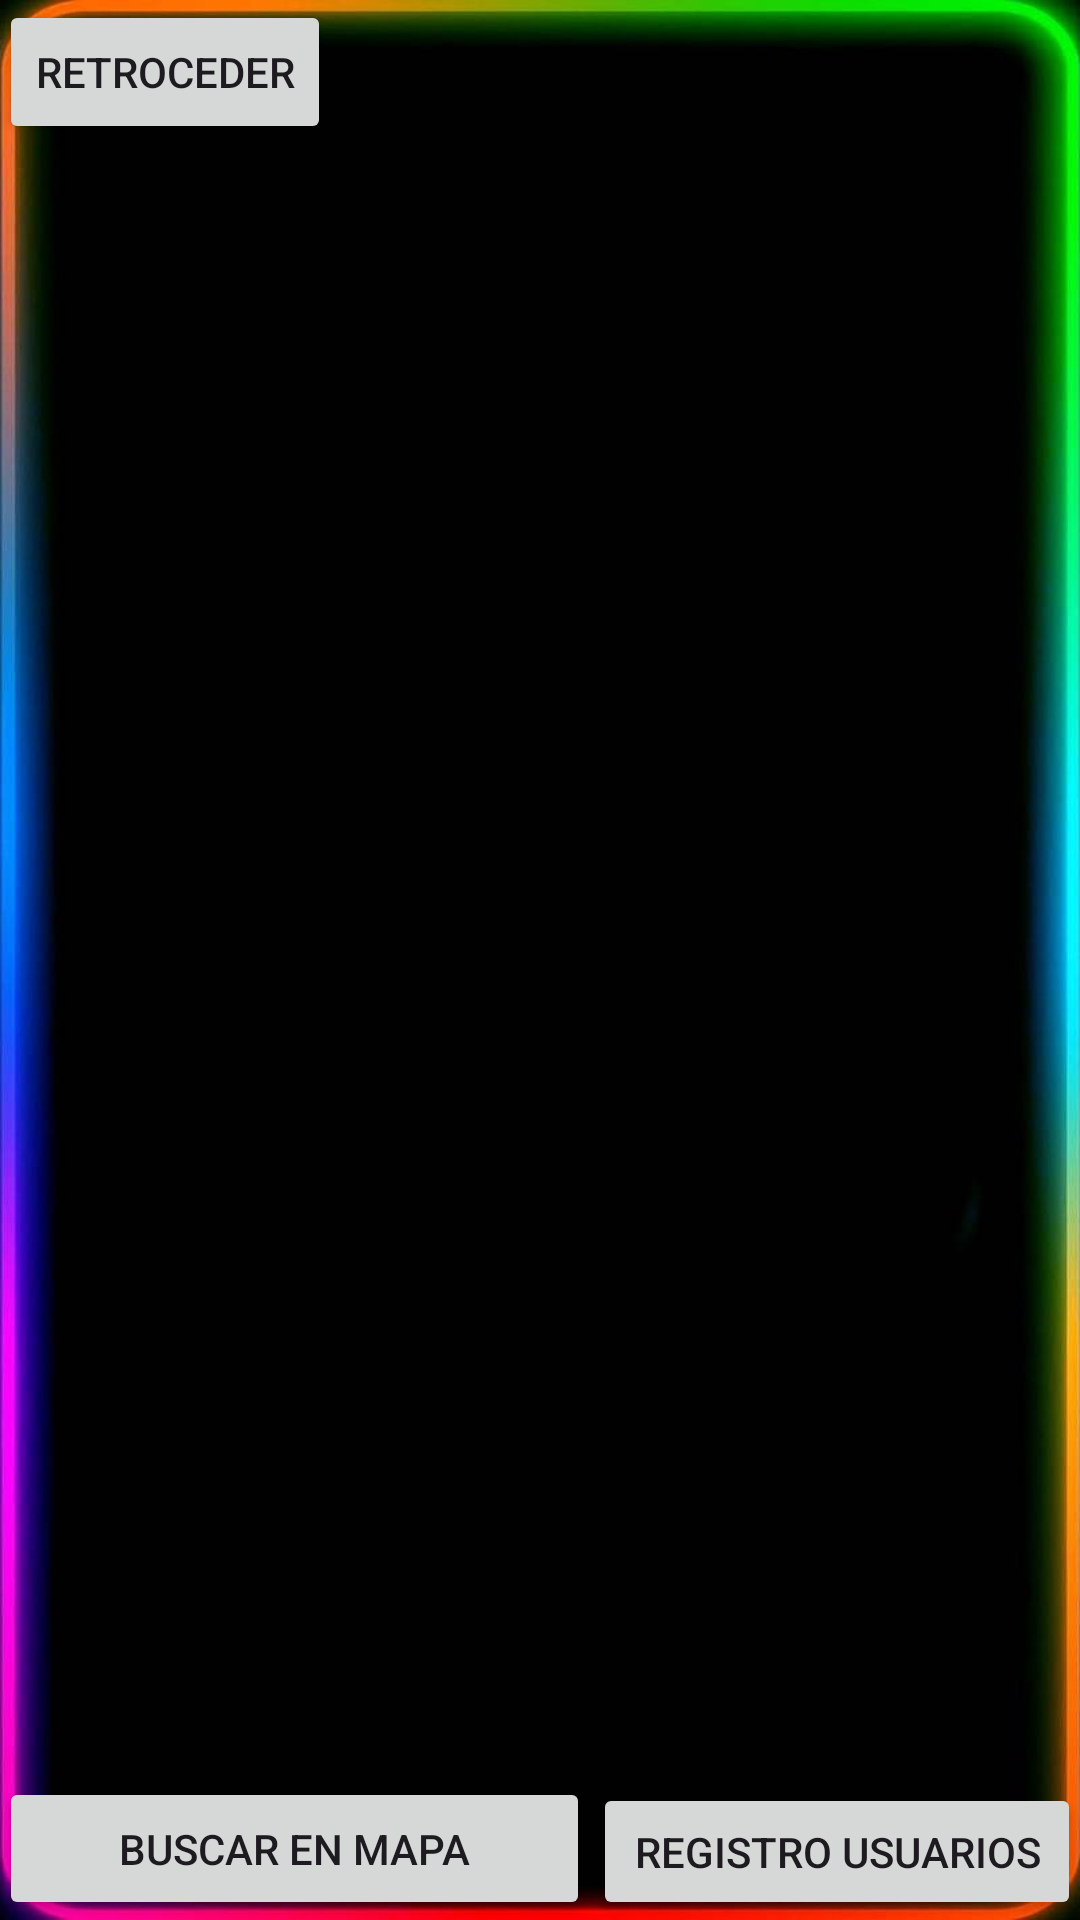

Layout XML and referenced resources for this Android screen:
<!-- AndroidManifest.xml: application theme Theme.Miejemplo -->
<!-- res/layout/activity_screencard.xml -->
<RelativeLayout xmlns:android="http://schemas.android.com/apk/res/android"
    xmlns:tools="http://schemas.android.com/tools"
    android:layout_width="match_parent"
    android:layout_height="match_parent"
    android:paddingBottom="@dimen/activity_vertical_margin"
    android:paddingLeft="@dimen/activity_horizontal_margin"
    android:paddingRight="@dimen/activity_horizontal_margin"
    android:paddingTop="@dimen/activity_vertical_margin"
    tools:context=".Screencard"
    android:background="@drawable/fon3"
    tools:ignore="ExtraText">

    <androidx.recyclerview.widget.RecyclerView
        android:id="@+id/my_recycler_view"
        android:layout_width="match_parent"
        android:layout_height="match_parent"
        android:scrollbars="vertical" />

    <Button
        android:id="@+id/btnVolverInicio"
        android:layout_width="wrap_content"
        android:layout_height="wrap_content"
        android:text="Retroceder" />

    */

    <Button
        android:id="@+id/btnMapa"
        android:layout_width="197dp"
        android:layout_height="wrap_content"
        android:layout_below="@+id/my_recycler_view"
        android:layout_marginTop="-48dp"
        android:text="Buscar en mapa" />

    <Button
        android:id="@+id/btnCrud"
        android:layout_width="197dp"
        android:layout_height="wrap_content"
        android:layout_below="@+id/my_recycler_view"
        android:layout_marginStart="1dp"
        android:layout_marginTop="-46dp"
        android:layout_toEndOf="@+id/btnMapa"
        android:minHeight="48dp"
        android:text="Registro Usuarios" />
</RelativeLayout>
<!-- resources referenced by this layout -->
<resources>
  <!-- drawable fon3: jpg bitmap (drawable, 31459 bytes) -->
  <style name="Theme.Miejemplo" parent="Base.Theme.Miejemplo" />
  <style name="Base.Theme.Miejemplo" parent="Theme.Material3.DayNight.NoActionBar">
          
          
      </style>
</resources>
